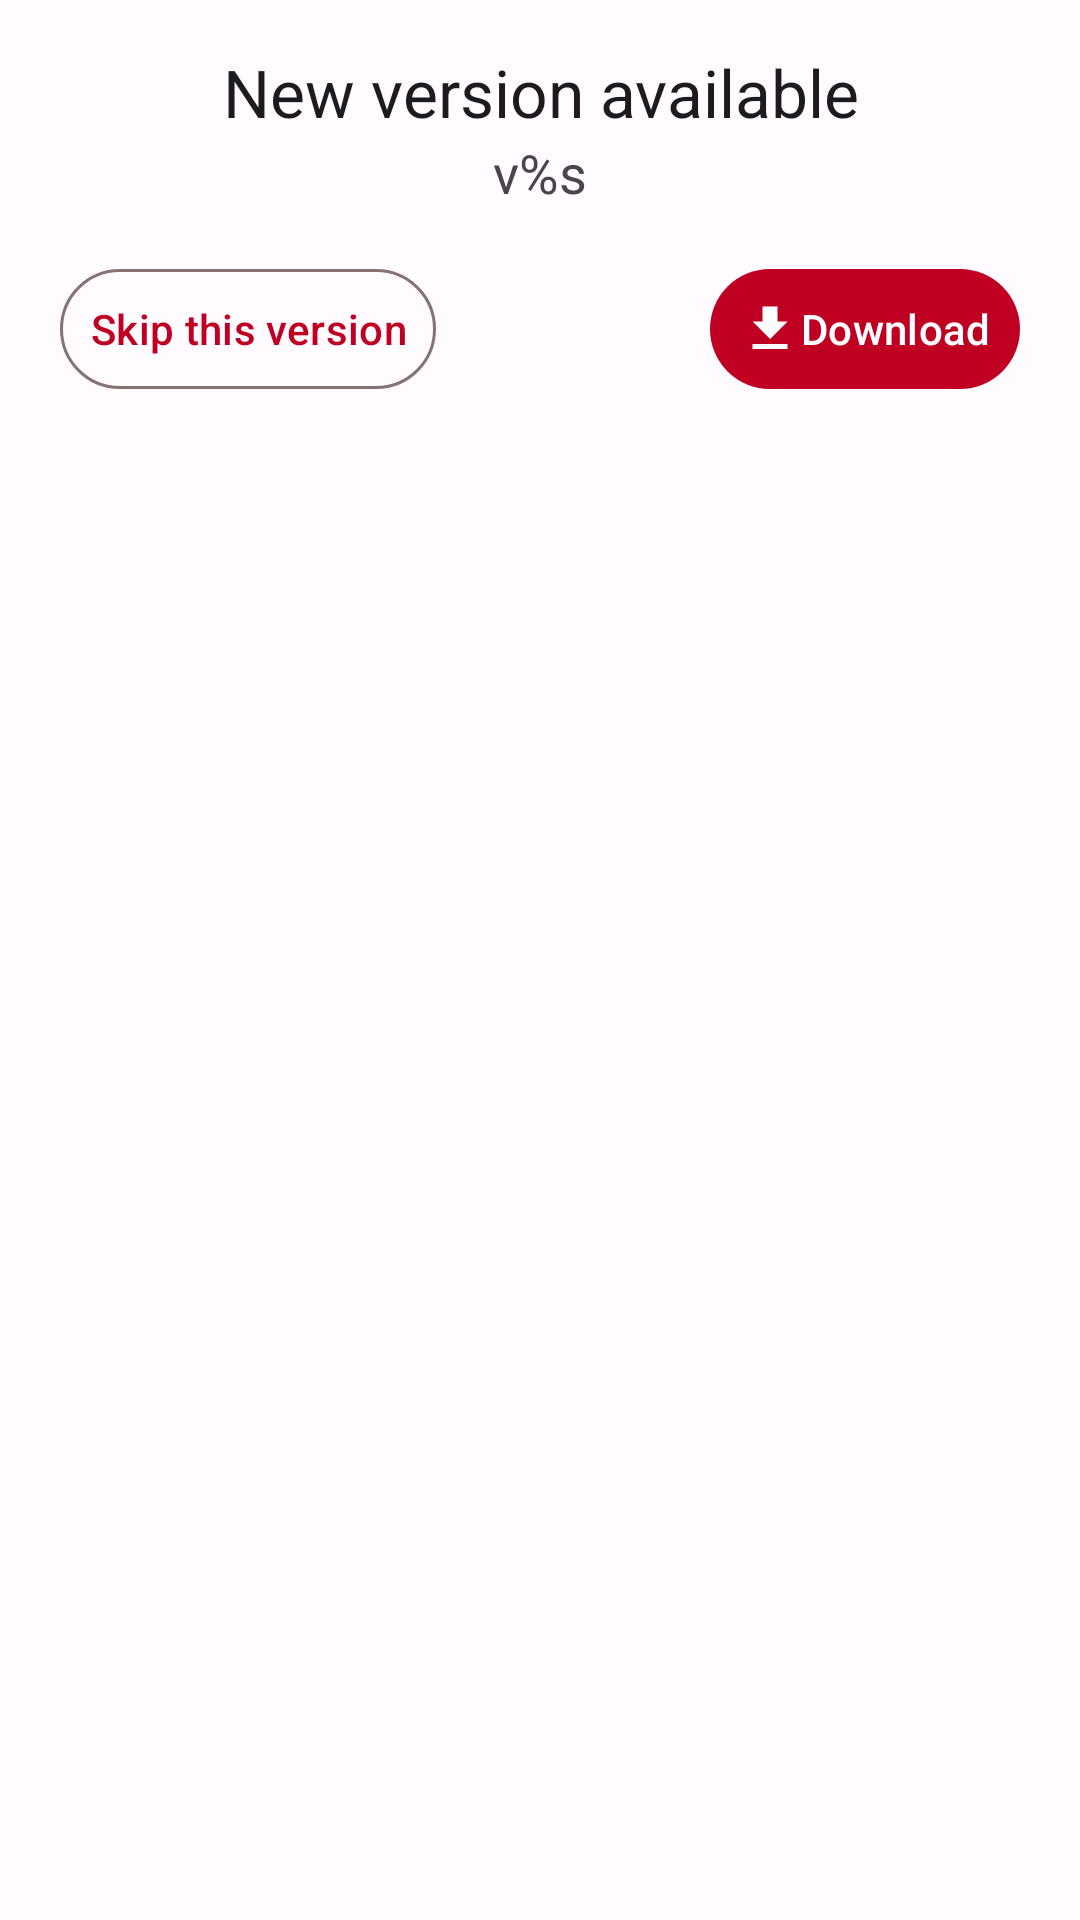

Write the Android layout XML for this screen, with the resource values it uses.
<!-- AndroidManifest.xml: application theme Theme.LightTube -->
<!-- res/layout/fragment_update.xml -->
<?xml version="1.0" encoding="utf-8"?>
<LinearLayout xmlns:android="http://schemas.android.com/apk/res/android"
	xmlns:tools="http://schemas.android.com/tools"
	android:layout_width="match_parent"
	android:layout_height="wrap_content"
	xmlns:app="http://schemas.android.com/apk/res-auto"
	android:orientation="vertical"
	android:padding="16dp"
	tools:context=".ui.fragment.UpdateFragment">

	<TextView
		android:layout_width="match_parent"
		android:layout_height="wrap_content"
		android:text="@string/update_title"
		android:textAlignment="center"
		android:textAppearance="@style/TextAppearance.AppCompat.Large" />

	<TextView
		android:id="@+id/update_subtitle"
		android:layout_width="match_parent"
		android:layout_height="wrap_content"
		android:text="@string/update_subtitle"
		android:textAlignment="center"
		android:textAppearance="@style/TextAppearance.AppCompat.Medium" />

	<Space
		android:layout_width="match_parent"
		android:layout_height="16dp" />

	<LinearLayout
		android:layout_width="match_parent"
		android:layout_height="wrap_content"
		android:orientation="horizontal">

		<com.google.android.material.button.MaterialButton
			android:id="@+id/update_skip"
			style="@style/Widget.Material3.Button.IconButton.Outlined"
			app:icon="@drawable/ic_close"
			android:layout_width="wrap_content"
			android:layout_height="wrap_content"
			android:text="@string/update_skip" />

		<Space
			android:layout_width="0dp"
			android:layout_height="match_parent"
			android:layout_weight="1" />

		<com.google.android.material.button.MaterialButton
			android:id="@+id/update_download"
			app:icon="@drawable/ic_download"
			style="@style/Widget.Material3.Button.IconButton.Filled"
			android:layout_width="wrap_content"
			android:layout_height="wrap_content"
			android:text="@string/update_download" />
	</LinearLayout>
</LinearLayout>
<!-- resources referenced by this layout -->
<resources>
  <!-- drawable ic_download (drawable) -->
  <vector android:height="24dp" android:tint="?colorControlNormal"
      android:viewportHeight="24" android:viewportWidth="24"
      android:width="24dp" xmlns:android="http://schemas.android.com/apk/res/android">
      <path android:fillColor="@android:color/white" android:pathData="M5,20h14v-2H5V20zM19,9h-4V3H9v6H5l7,7L19,9z"/>
  </vector>
  <string name="update_download">Download</string>
  <string name="update_skip">Skip this version</string>
  <string name="update_subtitle">v%s</string>
  <string name="update_title">New version available</string>
  <color name="md_theme_light_primary">#BF0023</color>
  <color name="md_theme_light_onPrimary">#FFFFFF</color>
  <color name="md_theme_light_primaryContainer">#FFDAD7</color>
  <color name="md_theme_light_onPrimaryContainer">#410005</color>
  <color name="md_theme_light_secondary">#9C413E</color>
  <color name="md_theme_light_onSecondary">#FFFFFF</color>
  <color name="md_theme_light_secondaryContainer">#FFDAD7</color>
  <color name="md_theme_light_onSecondaryContainer">#410004</color>
  <color name="md_theme_light_tertiary">#3954C5</color>
  <color name="md_theme_light_onTertiary">#FFFFFF</color>
  <color name="md_theme_light_tertiaryContainer">#DDE1FF</color>
  <color name="md_theme_light_onTertiaryContainer">#001256</color>
  <color name="md_theme_light_error">#BA1A1A</color>
  <color name="md_theme_light_errorContainer">#FFDAD6</color>
  <color name="md_theme_light_onError">#FFFFFF</color>
  <color name="md_theme_light_onErrorContainer">#410002</color>
  <color name="md_theme_light_background">#FFFBFF</color>
  <color name="md_theme_light_onBackground">#201A1A</color>
  <color name="md_theme_light_surface">#FFFBFF</color>
  <color name="md_theme_light_onSurface">#201A1A</color>
  <color name="md_theme_light_surfaceVariant">#F4DDDB</color>
  <color name="md_theme_light_onSurfaceVariant">#534342</color>
  <color name="md_theme_light_outline">#857372</color>
  <color name="md_theme_light_inverseOnSurface">#FBEEEC</color>
  <color name="md_theme_light_inverseSurface">#362F2E</color>
  <color name="md_theme_light_inversePrimary">#FFB3AF</color>
</resources>
